Run: headless pygame with SDL's dummy video driver; simulated clock (each Clock.tick advances the game by its frame time, no real sleeping); random seed 0; keys injected as events and as key.get_pressed() state; no mouse input.
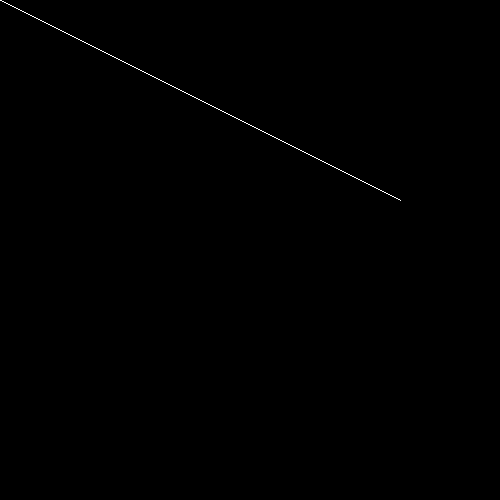
Frame 1 of 4 · flips 1–60 · no input
Frame 2 of 4 · flips 61–180 · tapped SPACE, RETURN · held RIGHT (→), D · screen unchanged from frame 1, image omitted
Frame 3 of 4 · flips 181–300 · held DOWN (↓), S · screen unchanged from frame 2, image omitted
Frame 4 of 4 · flips 301–420 · held LEFT (←), A, UP (↑), W · screen unchanged from frame 3, image omitted

The pygame program that drew these frames:

import pygame
screen_width, screen_height = 500, 500

rect_width, rect_height = 1, 1
vel = 2
black = (0, 0, 0)
white = (255, 255, 255)
pygame.init()
win = pygame.display.set_mode((screen_width, screen_height))
screen = pygame.Surface((screen_width, screen_height))

run = True

x1, y1, x2, y2 = 0,0,400,200

def Draw(x, y):
    pygame.draw.rect(screen, white, (x, y, rect_width, rect_height))

while True:
    pygame.time.delay(100)
    for event in pygame.event.get():
        if event.type == pygame.QUIT:
            run = False

    screen.fill(black)

    dx = x2 - x1
    dy = y2 - y1
    k = dy / dx
    x = x1
    y = y1
    if x2 > y2:
        while x <= x2:
            Draw(x,y)
            y += k
            x += 1
    else:
        while y <= y2:
            Draw(x,y)
            x += 1/k
            y += 1
    win.blit(pygame.transform.scale(screen, win.get_rect().size), (0, 0))
    pygame.display.update()
pygame.quit()
